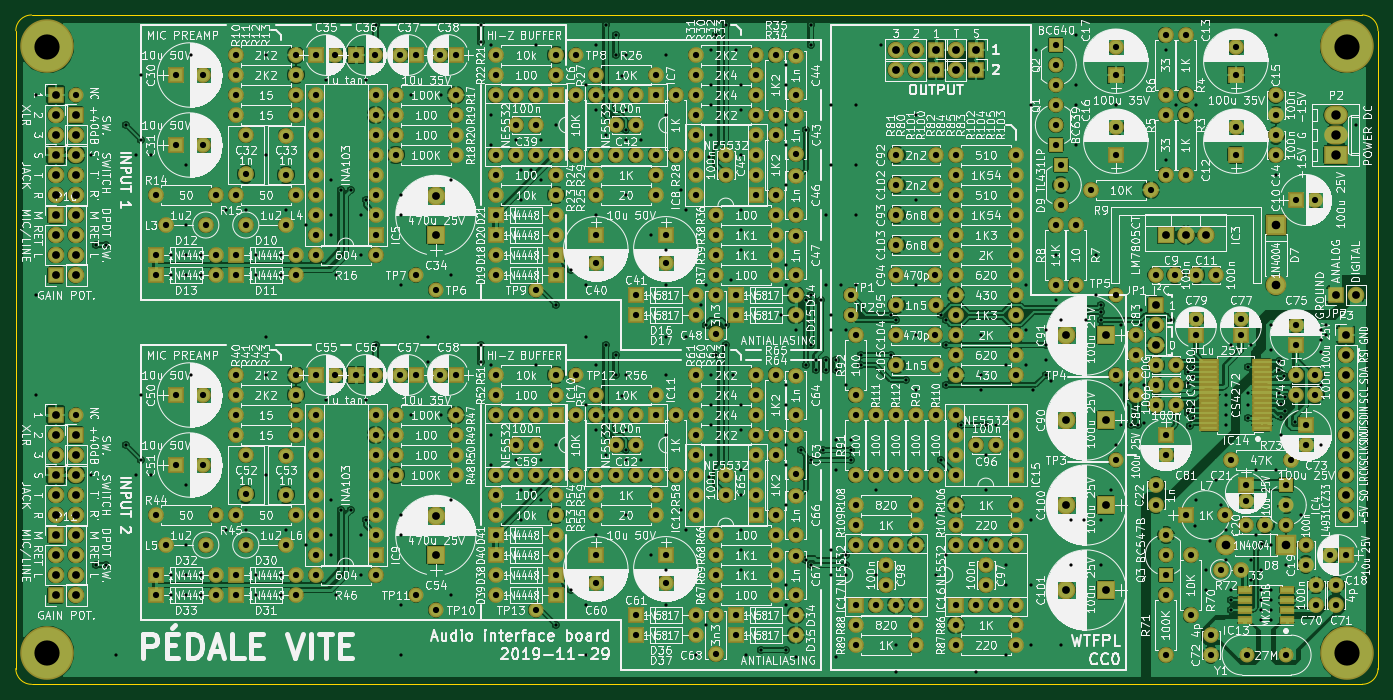
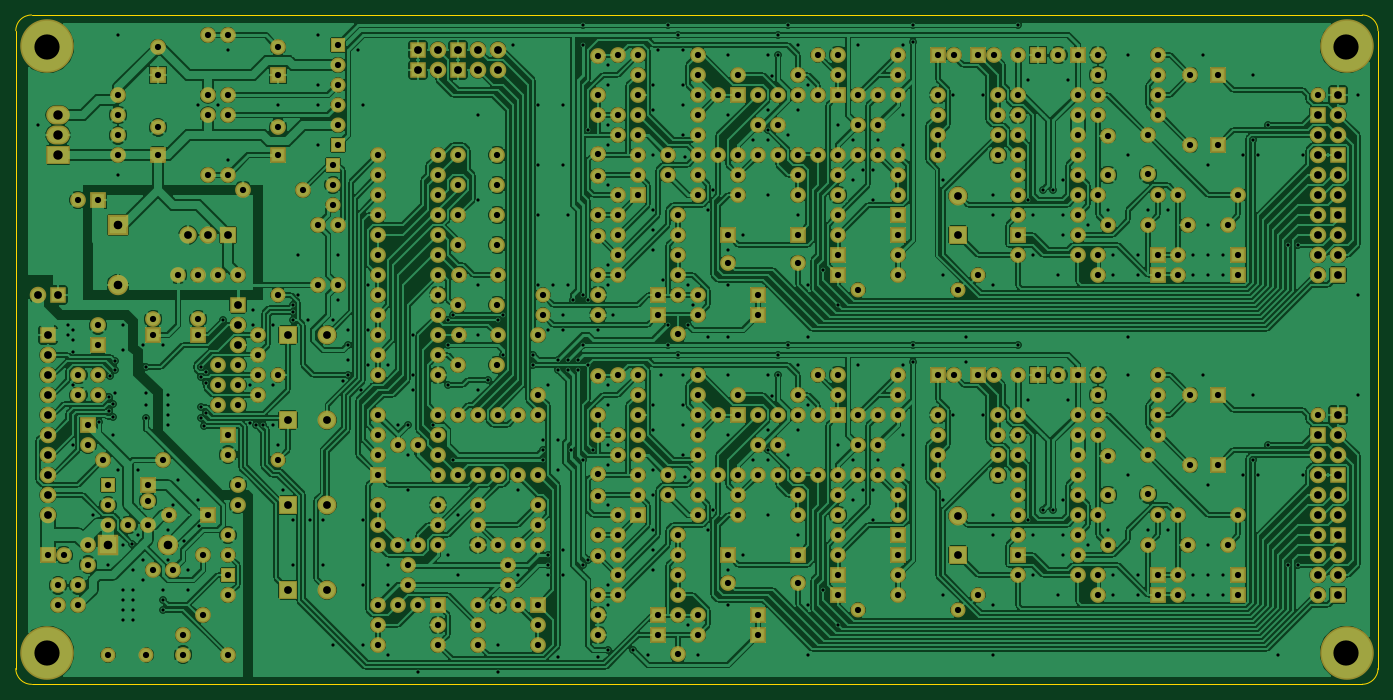
Circuit board: 8 layer files. Board 173.0 x 85.0 mm.
- bottom_copper: audio-board-B.Cu.gbl (678512 bytes)
- bottom_mask: audio-board-B.Mask.gbs (17963 bytes)
- bottom_silk: audio-board-B.SilkS.gbo (265 bytes)
- outline: audio-board-Edge.Cuts.gm1 (707 bytes)
- top_copper: audio-board-F.Cu.gtl (840693 bytes)
- top_mask: audio-board-F.Mask.gts (18929 bytes)
- top_silk: audio-board-F.SilkS.gto (883655 bytes)
- drill: audio-board.drl (12224 bytes)

=== bottom_copper: audio-board-B.Cu.gbl (678512 bytes, source omitted) ===
=== bottom_mask: audio-board-B.Mask.gbs (17963 bytes, source omitted) ===
=== bottom_silk: audio-board-B.SilkS.gbo ===
G04 #@! TF.FileFunction,Legend,Bot*
%FSLAX46Y46*%
G04 Gerber Fmt 4.6, Leading zero omitted, Abs format (unit mm)*
G04 Created by KiCad (PCBNEW 4.0.6) date 11/03/19 12:25:44*
%MOMM*%
%LPD*%
G01*
G04 APERTURE LIST*
%ADD10C,0.100000*%
G04 APERTURE END LIST*
D10*
M02*

=== outline: audio-board-Edge.Cuts.gm1 ===
G04 #@! TF.FileFunction,Profile,NP*
%FSLAX46Y46*%
G04 Gerber Fmt 4.6, Leading zero omitted, Abs format (unit mm)*
G04 Created by KiCad (PCBNEW 4.0.6) date 11/03/19 12:25:45*
%MOMM*%
%LPD*%
G01*
G04 APERTURE LIST*
%ADD10C,0.100000*%
%ADD11C,0.150000*%
G04 APERTURE END LIST*
D10*
D11*
X173000000Y-2000000D02*
X173000000Y-83000000D01*
X173000000Y-2000000D02*
G75*
G03X171000000Y0I-2000000J0D01*
G01*
X171000000Y-85000000D02*
G75*
G03X173000000Y-83000000I0J2000000D01*
G01*
X171000000Y-85000000D02*
X2000000Y-85000000D01*
X2000000Y0D02*
X171000000Y0D01*
X0Y-83000000D02*
X0Y-2000000D01*
X0Y-83000000D02*
G75*
G03X2000000Y-85000000I2000000J0D01*
G01*
X2000000Y0D02*
G75*
G03X0Y-2000000I0J-2000000D01*
G01*
M02*

=== top_copper: audio-board-F.Cu.gtl (840693 bytes, source omitted) ===
=== top_mask: audio-board-F.Mask.gts (18929 bytes, source omitted) ===
=== top_silk: audio-board-F.SilkS.gto (883655 bytes, source omitted) ===
=== drill: audio-board.drl (12224 bytes, source omitted) ===
